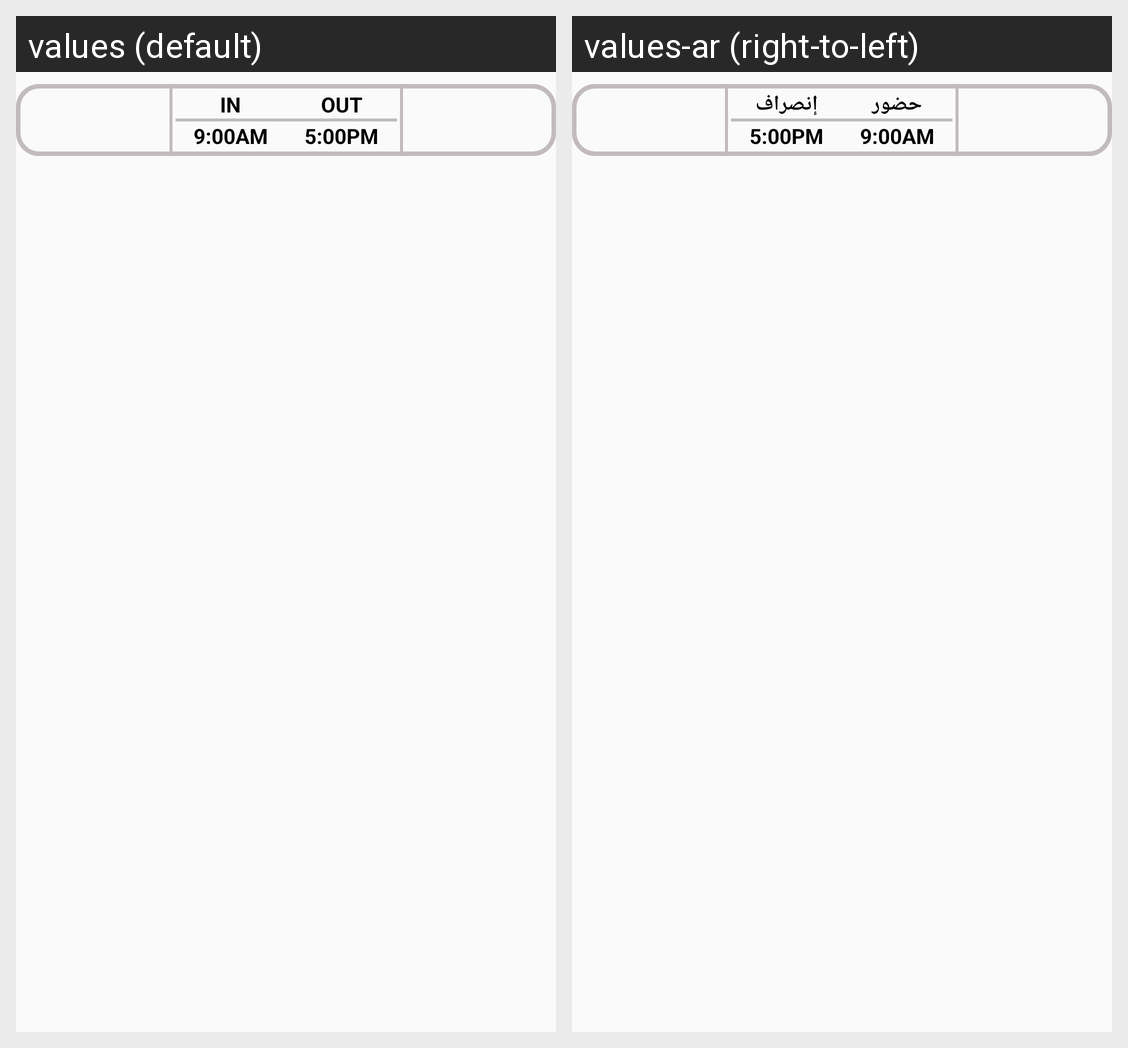

Locale-by-locale string values for the Android screen shown in this grid:
Android screen res/layout/user_main.xml rendered under 2 locales, left to right: values (default), values-ar (right-to-left). Device: Nexus 5 (rendered at 1080×1920; each locale shown at half size, 540×960, under a caption strip naming it); theme AppTheme.
Strings drawn on this screen, with the default value and each locale's value (text and hints the layout hard-codes, and strings that could not be matched under every locale, appear in the picture but are not listed):

In
  values: IN
  values-ar: حضور

Out
  values: OUT
  values-ar: إنصراف
